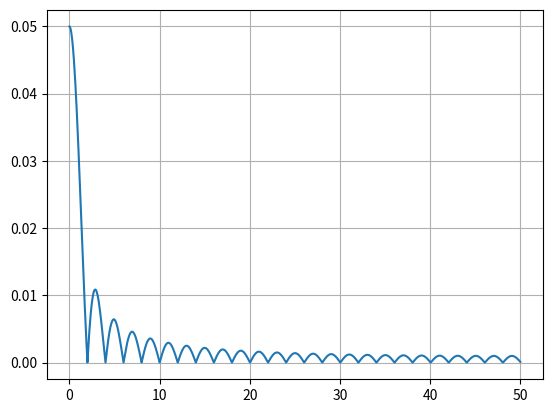

Reproduce this figure in Python.
import numpy as np
import matplotlib.pyplot as plt


def rect(x):
    x1 = x >= -0.5
    x2 = x <= 0.5
    return x1 & x2


x = np.linspace(-10, 10, 2001)
dt = x[1] - x[0]
y = rect(x)

yf = np.abs(np.fft.fft(y))
xf = np.fft.fftfreq(len(x), d=dt)

# plt.plot(xf, yf)
# plt.show()


from scipy.fftpack import fft
# Number of sample points
N = 2001
# sample spacing
T = 0.01
x = np.linspace(0.0, N * T, N)
y = rect(x)
yf = fft(y)
xf = np.linspace(0.0, 1.0 / (2.0 * T), N // 2)
plt.plot(xf, 2.0 / N * np.abs(yf[0:N // 2]))
plt.grid()
plt.show()
